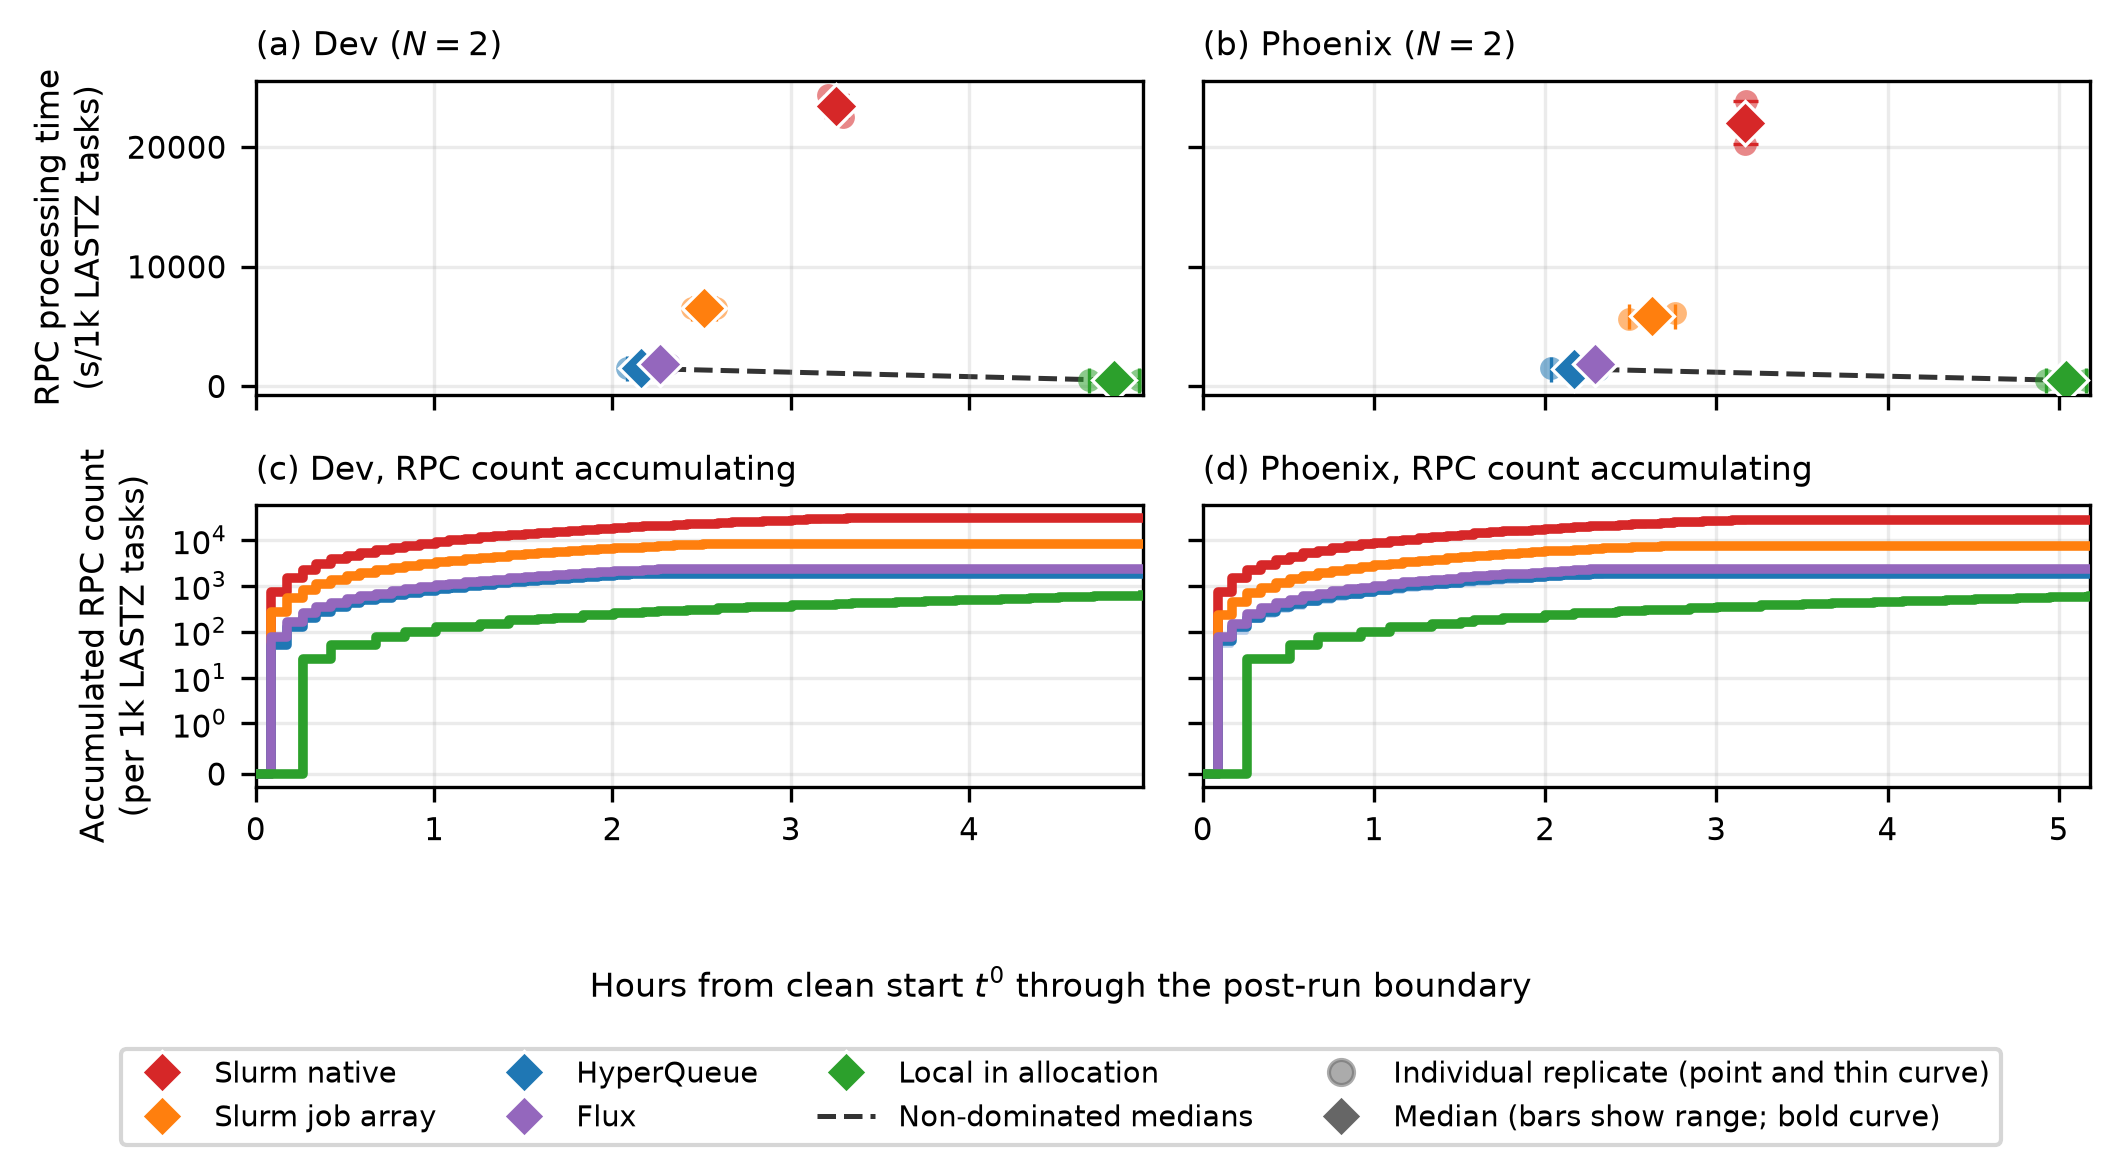

The table this chart was drawn from, first rows:
venue, replicate, backend, run_dir, walltime_h, benchmark_rpc_count, benchmark_rpc_processing_s, benchmark_rpc_count_per_1000_endpoint_ta…, benchmark_rpc_processing_s_per_1000_endp…, observer_rpc_count, observer_rpc_processing_s, median_walltime_h, min_walltime_h, max_walltime_h, median_rpc_processing_s_per_1000_endpoin…, min_rpc_processing_s_per_1000_endpoint_t…, max_rpc_processing_s_per_1000_endpoint_t…, nondominated_median
dev, 1, native, dryrun-plots/synthetic-monitor-tree/dev/…, 3.207, 1216, 973.1, 30400, 24327, 40, 0.016, 3.251, 3.207, 3.295, 23408, 22489, 24327, False
dev, 1, jobarray, dryrun-plots/synthetic-monitor-tree/dev/…, 2.447, 326, 260.8, 8150, 6520, 31, 0.0124, 2.512, 2.447, 2.578, 6524, 6520, 6528, False
dev, 1, hyperqueue, dryrun-plots/synthetic-monitor-tree/dev/…, 2.083, 74, 59.41, 1850, 1485, 26, 0.0104, 2.161, 2.083, 2.239, 1477, 1470, 1485, True
dev, 1, flux, dryrun-plots/synthetic-monitor-tree/dev/…, 2.319, 93, 74.95, 2325, 1874, 29, 0.0116, 2.269, 2.218, 2.319, 1879, 1874, 1885, False
dev, 1, local, dryrun-plots/synthetic-monitor-tree/dev/…, 4.954, 25, 20.31, 625.0, 507.8, 61, 0.0244, 4.814, 4.673, 4.954, 494.6, 481.5, 507.8, True
dev, 2, jobarray, dryrun-plots/synthetic-monitor-tree/dev/…, 2.578, 326, 261.1, 8150, 6528, 32, 0.0128, 2.512, 2.447, 2.578, 6524, 6520, 6528, False
dev, 2, hyperqueue, dryrun-plots/synthetic-monitor-tree/dev/…, 2.239, 73, 58.79, 1825, 1470, 28, 0.0112, 2.161, 2.083, 2.239, 1477, 1470, 1485, True
dev, 2, flux, dryrun-plots/synthetic-monitor-tree/dev/…, 2.218, 94, 75.38, 2350, 1885, 28, 0.0112, 2.269, 2.218, 2.319, 1879, 1874, 1885, False
dev, 2, local, dryrun-plots/synthetic-monitor-tree/dev/…, 4.673, 24, 19.26, 600.0, 481.5, 58, 0.0232, 4.814, 4.673, 4.954, 494.6, 481.5, 507.8, True
dev, 2, native, dryrun-plots/synthetic-monitor-tree/dev/…, 3.295, 1124, 899.6, 28100, 22489, 41, 0.0164, 3.251, 3.207, 3.295, 23408, 22489, 24327, False
phoenix, 1, native, dryrun-plots/synthetic-monitor-tree/phoe…, 3.171, 1191, 953, 29775, 23825, 40, 0.016, 3.169, 3.167, 3.171, 22039, 20254, 23825, False
phoenix, 1, jobarray, dryrun-plots/synthetic-monitor-tree/phoe…, 2.761, 305, 244.7, 7625, 6118, 35, 0.014, 2.626, 2.491, 2.761, 5886, 5654, 6118, False
phoenix, 1, hyperqueue, dryrun-plots/synthetic-monitor-tree/phoe…, 2.031, 75, 60.78, 1875, 1520, 26, 0.0104, 2.171, 2.031, 2.31, 1440, 1361, 1520, True
phoenix, 1, flux, dryrun-plots/synthetic-monitor-tree/phoe…, 2.292, 91, 73.6, 2275, 1840, 29, 0.0116, 2.293, 2.292, 2.294, 1871, 1840, 1903, False
phoenix, 1, local, dryrun-plots/synthetic-monitor-tree/phoe…, 5.162, 24, 19.63, 600.0, 490.7, 63, 0.0252, 5.043, 4.925, 5.162, 483.4, 476, 490.7, True
phoenix, 2, jobarray, dryrun-plots/synthetic-monitor-tree/phoe…, 2.491, 282, 226.2, 7050, 5654, 31, 0.0124, 2.626, 2.491, 2.761, 5886, 5654, 6118, False
phoenix, 2, hyperqueue, dryrun-plots/synthetic-monitor-tree/phoe…, 2.31, 68, 54.45, 1700, 1361, 29, 0.0116, 2.171, 2.031, 2.31, 1440, 1361, 1520, True
phoenix, 2, flux, dryrun-plots/synthetic-monitor-tree/phoe…, 2.294, 95, 76.11, 2375, 1903, 29, 0.0116, 2.293, 2.292, 2.294, 1871, 1840, 1903, False
phoenix, 2, local, dryrun-plots/synthetic-monitor-tree/phoe…, 4.925, 23, 19.04, 575.0, 476, 61, 0.0244, 5.043, 4.925, 5.162, 483.4, 476, 490.7, True
phoenix, 2, native, dryrun-plots/synthetic-monitor-tree/phoe…, 3.167, 1012, 810.2, 25300, 20254, 40, 0.016, 3.169, 3.167, 3.171, 22039, 20254, 23825, False
